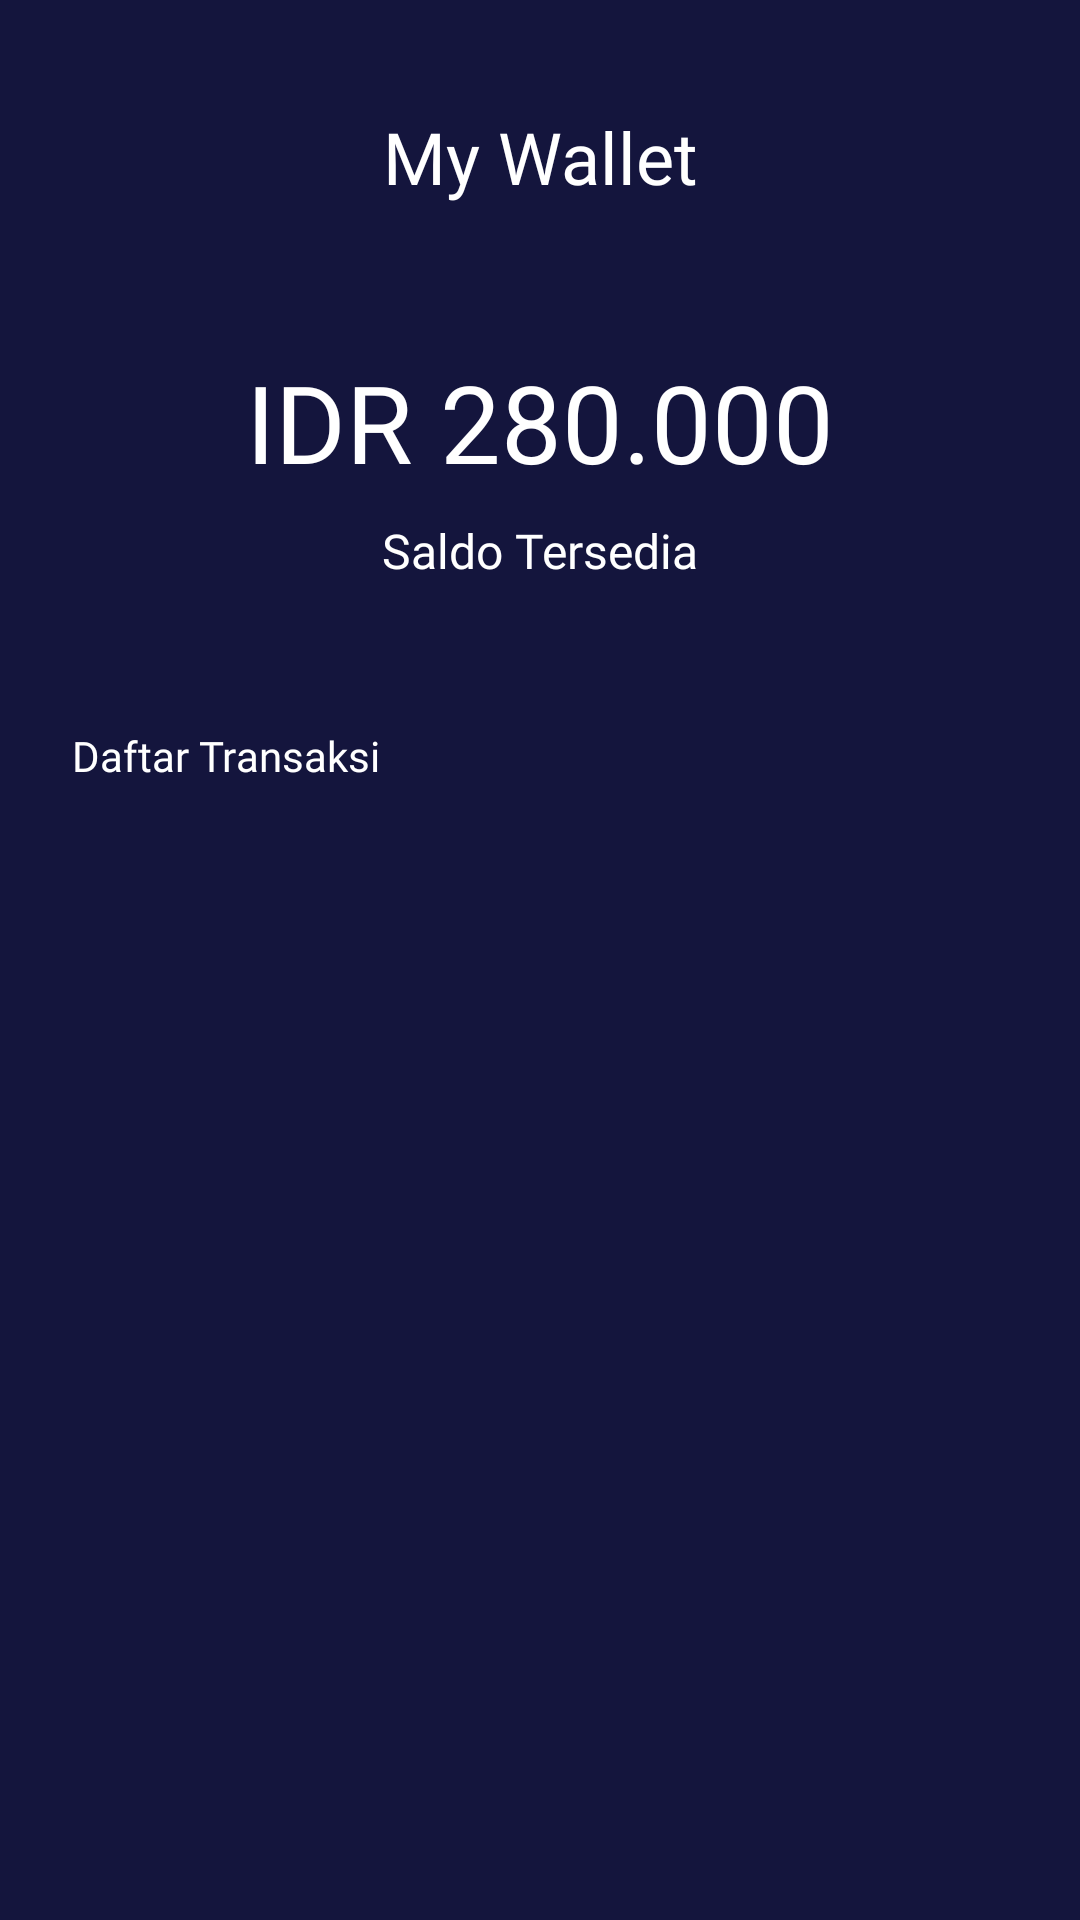

The Android layout XML behind this screen, and the referenced resources:
<!-- AndroidManifest.xml: application theme NoActionBar -->
<!-- res/layout/activity_my_wallet.xml -->
<?xml version="1.0" encoding="utf-8"?>
<androidx.constraintlayout.widget.ConstraintLayout xmlns:android="http://schemas.android.com/apk/res/android"
    xmlns:app="http://schemas.android.com/apk/res-auto"
    xmlns:tools="http://schemas.android.com/tools"
    android:layout_width="match_parent"
    android:layout_height="match_parent"
    android:background="@color/dark_blue"
    tools:context=".MyWalletActivity">

    <ImageView
        android:layout_width="wrap_content"
        android:layout_height="wrap_content"
        android:layout_marginStart="24dp"
        android:layout_marginTop="40dp"
        android:background="@drawable/ic_baseline_keyboard_backspace_24"
        android:contentDescription="@string/back"
        app:layout_constraintStart_toStartOf="parent"
        app:layout_constraintTop_toTopOf="parent" />

    <TextView
        android:id="@+id/textView3"
        android:layout_width="wrap_content"
        android:layout_height="wrap_content"
        android:layout_marginTop="36dp"
        android:fontFamily="@font/montserrat_semi_bold"
        android:text="@string/my_wallet"
        android:textColor="@color/white"
        android:textSize="24sp"
        app:layout_constraintEnd_toEndOf="parent"
        app:layout_constraintStart_toStartOf="parent"
        app:layout_constraintTop_toTopOf="parent" />

    <TextView
        android:id="@+id/textView18"
        android:layout_width="wrap_content"
        android:layout_height="wrap_content"
        android:layout_marginTop="48dp"
        android:fontFamily="@font/montserrat_semi_bold"
        android:text="@string/balance"
        android:textColor="@color/white"
        android:textSize="36sp"
        app:layout_constraintEnd_toEndOf="parent"
        app:layout_constraintStart_toStartOf="parent"
        app:layout_constraintTop_toBottomOf="@+id/textView3" />

    <TextView
        android:id="@+id/textView19"
        android:layout_width="wrap_content"
        android:layout_height="wrap_content"
        android:layout_marginTop="8dp"
        android:fontFamily="@font/montserrat_light"
        android:text="@string/saldo_tersedia"
        android:textColor="@color/white"
        android:textSize="16sp"
        app:layout_constraintEnd_toEndOf="parent"
        app:layout_constraintStart_toStartOf="parent"
        app:layout_constraintTop_toBottomOf="@+id/textView18" />

    <TextView
        android:id="@+id/textView20"
        android:layout_width="wrap_content"
        android:layout_height="wrap_content"
        android:layout_marginStart="24dp"
        android:layout_marginTop="48dp"
        android:fontFamily="@font/montserrat_regular"
        android:text="@string/daftar_transaksi"
        android:textColor="@color/white"
        android:textSize="14sp"
        app:layout_constraintStart_toStartOf="parent"
        app:layout_constraintTop_toBottomOf="@+id/textView19" />

    <androidx.recyclerview.widget.RecyclerView
        android:layout_width="match_parent"
        android:layout_height="wrap_content"
        android:layout_marginStart="24dp"
        android:layout_marginEnd="24dp"
        android:layout_marginTop="16dp"
        app:layout_constraintEnd_toEndOf="parent"
        app:layout_constraintStart_toStartOf="parent"
        app:layout_constraintTop_toBottomOf="@+id/textView20" />

</androidx.constraintlayout.widget.ConstraintLayout>
<!-- resources referenced by this layout -->
<resources>
  <color name="dark_blue">#14153D</color>
  <color name="white">#FFFFFFFF</color>
  <string name="back">back</string>
  <string name="balance">IDR 280.000</string>
  <string name="daftar_transaksi">Daftar Transaksi</string>
  <string name="my_wallet">My Wallet</string>
  <string name="saldo_tersedia">Saldo Tersedia</string>
  <style name="NoActionBar" parent="Theme.AppCompat.DayNight.NoActionBar">
          
          <item name="colorPrimary">@color/dark_blue</item>
          <item name="colorPrimaryVariant">@color/purple_700</item>
          <item name="colorOnPrimary">@color/white</item>
          
          <item name="colorSecondary">@color/teal_200</item>
          <item name="colorSecondaryVariant">@color/teal_700</item>
          <item name="colorOnSecondary">@color/black</item>
          
          <item name="android:statusBarColor">?attr/colorPrimary</item>
          
      </style>
  <color name="purple_700">#FF3700B3</color>
  <color name="teal_200">#FF03DAC5</color>
  <color name="teal_700">#FF018786</color>
  <color name="black">#FF000000</color>
</resources>
